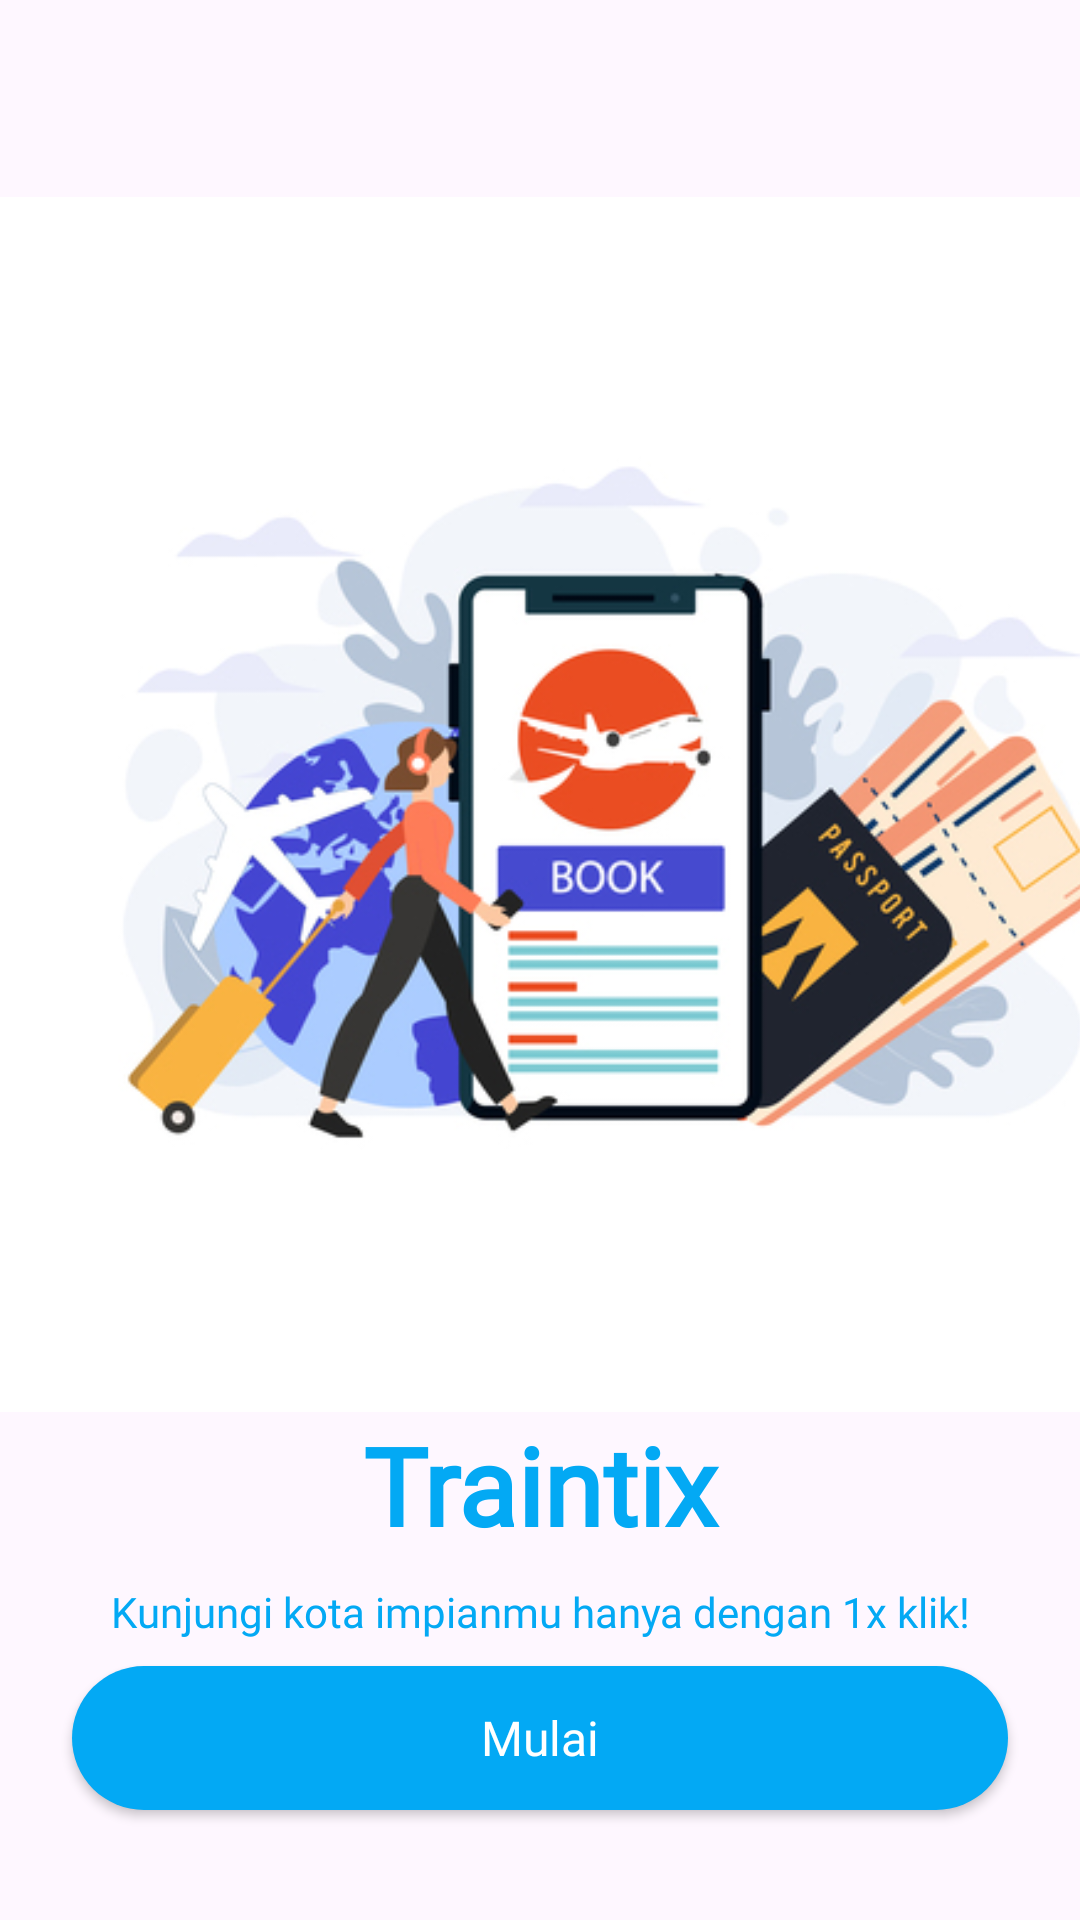

Write the Android layout XML for this screen, with the resource values it uses.
<!-- AndroidManifest.xml: application theme Theme.BookYourTrain20 -->
<!-- res/layout/activity_splash_screen.xml -->
<?xml version="1.0" encoding="utf-8"?>
<androidx.constraintlayout.widget.ConstraintLayout xmlns:android="http://schemas.android.com/apk/res/android"
    xmlns:app="http://schemas.android.com/apk/res-auto"
    xmlns:tools="http://schemas.android.com/tools"
    android:layout_width="match_parent"
    android:layout_height="match_parent"
    android:background="@drawable/backgroud"
    tools:context=".SplashScreenActivity">

    <ImageView
        android:id="@+id/img_train"
        android:layout_width="411dp"
        android:layout_height="405dp"
        android:background="@drawable/book_image"
        app:layout_constraintBottom_toTopOf="@id/btn_to_main"
        app:layout_constraintEnd_toEndOf="parent"
        app:layout_constraintHorizontal_bias="0.0"
        app:layout_constraintStart_toStartOf="parent"
        app:layout_constraintTop_toTopOf="parent"
        app:layout_constraintVertical_bias="0.436" />

    <TextView
        android:id="@+id/txt_welcome"
        android:layout_width="match_parent"
        android:layout_height="wrap_content"
        android:text="Traintix"
        android:textColor="@color/dark_blue"
        android:textSize="36sp"
        android:textStyle="bold"
        android:fontFamily="@font/interextrabold"
        android:gravity="center"
        app:layout_constraintTop_toBottomOf="@id/img_train"/>

    <androidx.appcompat.widget.AppCompatButton
        android:id="@+id/btn_to_main"
        style="@style/ButtonPrimaryActive"
        android:layout_width="match_parent"
        android:layout_height="wrap_content"
        android:layout_marginHorizontal="24dp"
        android:text="Mulai"
        app:layout_constraintBottom_toBottomOf="parent"
        app:layout_constraintTop_toBottomOf="@id/txt_welcome"
        tools:layout_editor_absoluteX="24dp" />

    <TextView
        android:id="@+id/txt_footer"
        android:layout_width="match_parent"
        android:layout_height="wrap_content"
        android:fontFamily="@font/interlight"
        android:gravity="center"
        android:text="Kunjungi kota impianmu hanya dengan 1x klik!"
        android:textColor="@color/dark_blue"
        android:textSize="14sp"
        app:layout_constraintBottom_toTopOf="@+id/btn_to_main"
        app:layout_constraintTop_toBottomOf="@+id/txt_welcome" />

</androidx.constraintlayout.widget.ConstraintLayout>
<!-- resources referenced by this layout -->
<resources>
  <color name="dark_blue">#03A9F4</color>
  <!-- drawable book_image: jpg bitmap (drawable, 137654 bytes) -->
  <style name="ButtonPrimaryActive" parent="Widget.AppCompat.Button">
          <item name="android:background">@drawable/btn_primary_background</item>
          <item name="android:textColor">@color/white</item>
          <item name="android:textSize">16sp</item>
          <item name="textAllCaps">false</item>
          <item name="fontFamily">@font/intersemibold</item>
      </style>
  <style name="Theme.BookYourTrain20" parent="Base.Theme.BookYourTrain20" />
  <!-- drawable btn_primary_background (drawable) -->
  <?xml version="1.0" encoding="utf-8"?>
  <shape xmlns:android="http://schemas.android.com/apk/res/android">
      <solid android:color="@color/dark_blue"/>
      <corners android:radius="200dp"/>
  </shape>
  <color name="white">#FFFFFFFF</color>
  <style name="Base.Theme.BookYourTrain20" parent="Theme.Material3.DayNight.NoActionBar">
          
          
          <item name="android:statusBarColor">@color/dark_blue</item>
      </style>
</resources>
